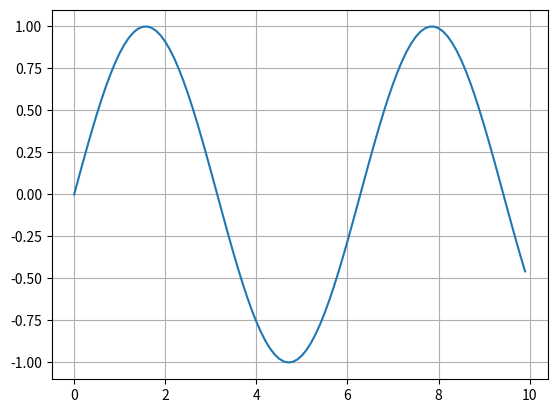

Write Python code to recreate this figure.
test = "Hello World"
print ("test: " + test)

!dir

import numpy as np
import matplotlib.pyplot as plot
time = np.arange(0, 10, 0.1)
amplitude = np.sin(time)
plot.plot(time, amplitude)
plot.grid(True)
plot.show()

import time
time.sleep(5)

x = ['a', 'b', 'c']
x

def add(a, b):
    return a+b

add(1, 5)

import random
x = random.randint(3, 9)
print(x)

# this cell may use imported random package and has access to x variable
print(f'Adding random number to a value: {x} defined in previous cell: {x + random.randint(1, 10)}')

